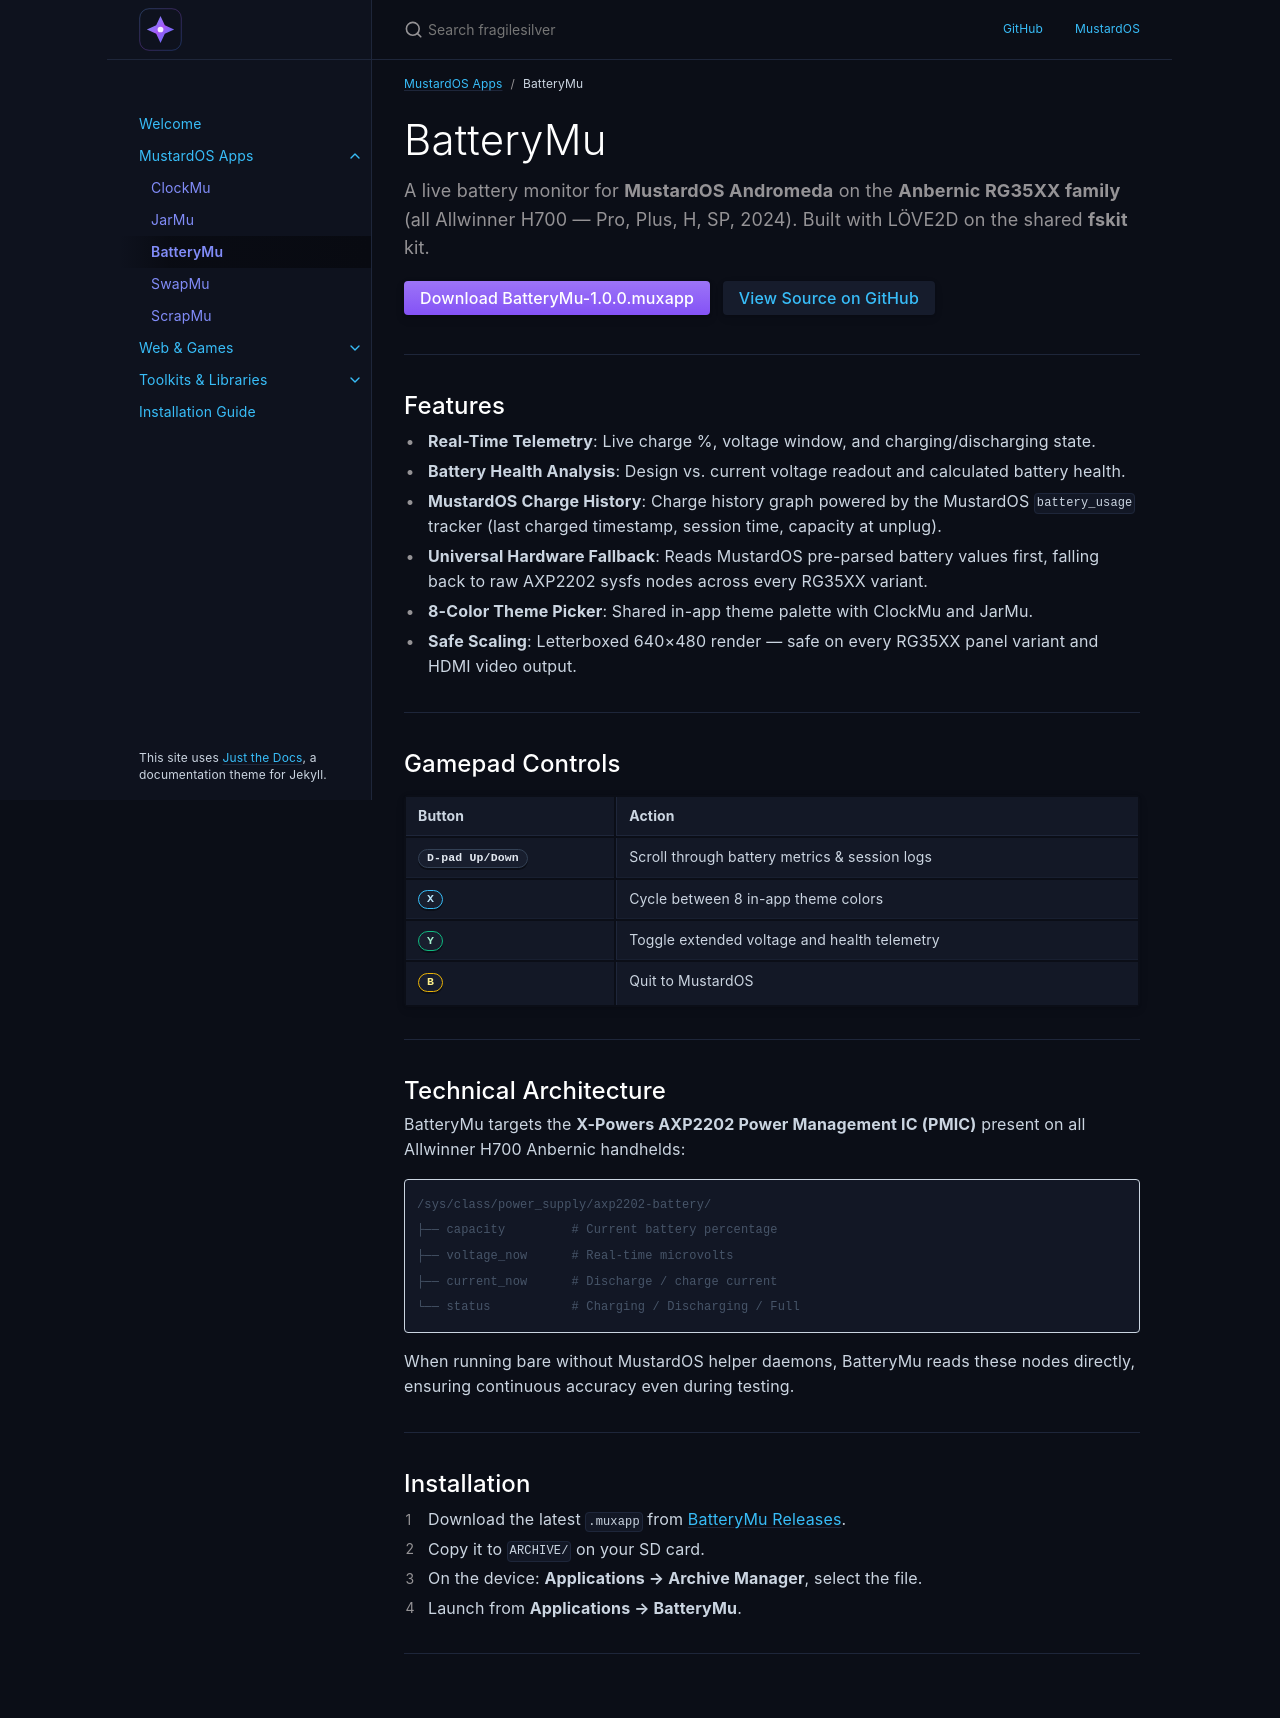

repository: fragilesilver/fragilesilver.github.io · page: apps/batterymu/index.html · generator: jekyll

---
layout: default
title: BatteryMu
parent: MustardOS Apps
nav_order: 3
description: "Live battery monitor and health tracker for MustardOS Andromeda on Anbernic RG35XX."
---

# BatteryMu
{: .fs-9 }

A live battery monitor for **MustardOS Andromeda** on the **Anbernic RG35XX family** (all Allwinner H700 — Pro, Plus, H, SP, 2024). Built with LÖVE2D on the shared **fskit** kit.
{: .fs-5 .text-grey-dk-000 }

[Download BatteryMu-1.0.0.muxapp](https://github.com/fragilesilver/BatteryMu/releases){: .btn .btn-primary .fs-4 .mb-4 .mb-md-0 .mr-2 }
[View Source on GitHub](https://github.com/fragilesilver/BatteryMu){: .btn .fs-4 .mb-4 .mb-md-0 }

---

## Features

* **Real-Time Telemetry**: Live charge %, voltage window, and charging/discharging state.
* **Battery Health Analysis**: Design vs. current voltage readout and calculated battery health.
* **MustardOS Charge History**: Charge history graph powered by the MustardOS `battery_usage` tracker (last charged timestamp, session time, capacity at unplug).
* **Universal Hardware Fallback**: Reads MustardOS pre-parsed battery values first, falling back to raw AXP2202 sysfs nodes across every RG35XX variant.
* **8-Color Theme Picker**: Shared in-app theme palette with ClockMu and JarMu.
* **Safe Scaling**: Letterboxed 640×480 render — safe on every RG35XX panel variant and HDMI video output.

---

## Gamepad Controls

| Button | Action |
|:---|:---|
| <span class="gamepad-btn">D-pad Up/Down</span> | Scroll through battery metrics & session logs |
| <span class="gamepad-btn btn-x">X</span> | Cycle between 8 in-app theme colors |
| <span class="gamepad-btn btn-y">Y</span> | Toggle extended voltage and health telemetry |
| <span class="gamepad-btn btn-b">B</span> | Quit to MustardOS |

---

## Technical Architecture

BatteryMu targets the **X-Powers AXP2202 Power Management IC (PMIC)** present on all Allwinner H700 Anbernic handhelds:

```
/sys/class/power_supply/axp2202-battery/
├── capacity         # Current battery percentage
├── voltage_now      # Real-time microvolts
├── current_now      # Discharge / charge current
└── status           # Charging / Discharging / Full
```

When running bare without MustardOS helper daemons, BatteryMu reads these nodes directly, ensuring continuous accuracy even during testing.


---

## Installation

1. Download the latest `.muxapp` from [BatteryMu Releases](https://github.com/fragilesilver/BatteryMu/releases).
2. Copy it to `ARCHIVE/` on your SD card.
3. On the device: **Applications → Archive Manager**, select the file.
4. Launch from **Applications → BatteryMu**.
